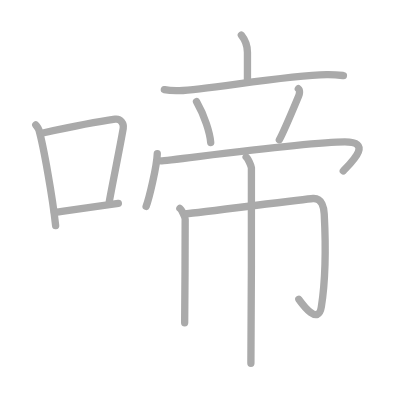
t = 0.00 s
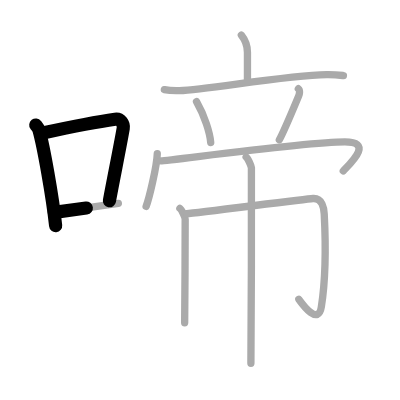
t = 2.50 s
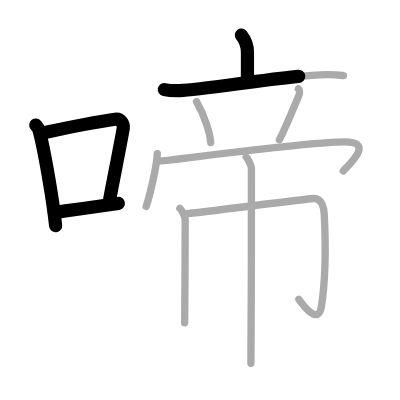
t = 4.75 s
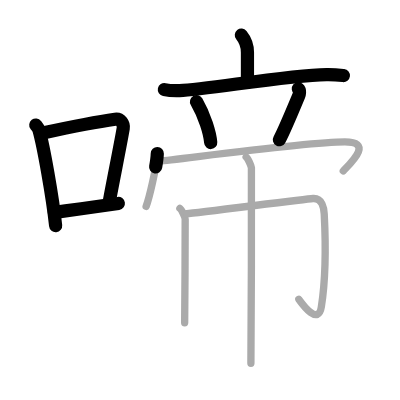
t = 7.25 s
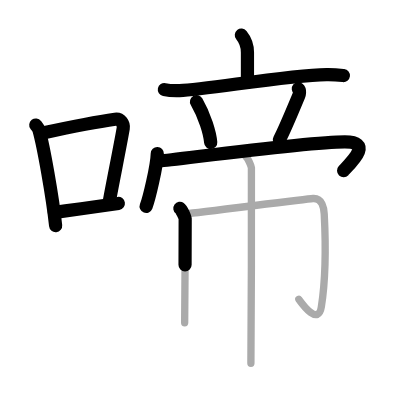
t = 9.50 s
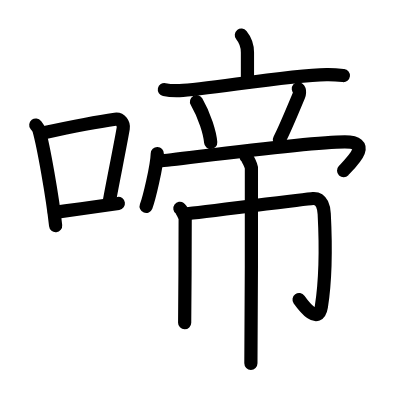
t = 12.00 s

The animated SVG that drew these frames (rendered in a browser with its animation timeline set to each time). Animation: 12 SMIL elements (animate=12); one cycle of 12.00 s.

<?xml version="1.0" standalone="no"?>
<!DOCTYPE svg PUBLIC "-//W3C//DTD SVG 1.1//EN"   "http://www.w3.org/Graphics/SVG/1.1/DTD/svg11.dtd">
<svg width="400px" height="400px"  version="1.1" xmlns="http://www.w3.org/2000/svg">
  <defs>
    <marker id="Triangle" viewBox="0 0 10 10" refX="0" refY="5" markerUnits="strokeWidth" markerWidth="3" style="stroke-opacity:0%;fill:#aaaaaa;" markerHeight="2" orient="auto">
      <path d="M 0 0 L 10 5 L 0 10 z" />
    </marker>
    
    <marker id="Arrow" viewBox="0 0 10 10" refX="5" refY="5" markerUnits="strokeWidth" markerWidth="1.8" style="stroke-opacity:0%;fill:#770000;" markerHeight="2" orient="auto">
      <path d="M 0 4 L 6 4 L 4 1 L 10 5 L 4 9 L 6 6 L 0 6 z" />
        <circle cx="5" cy="5" r="5" />
      </marker>
    
    <marker id="TriangleRed" viewBox="0 0 10 10" refX="0" refY="5" markerUnits="strokeWidth" markerWidth="3" style="stroke-opacity:0%;fill:#CC0000;" markerHeight="2" orient="auto">
      <path d="M 0 0 L 10 5 L 0 10 z" />
    </marker>
    
    <marker id="ArrowRed" viewBox="0 0 10 10" refX="5" refY="5" markerUnits="strokeWidth" markerWidth="1.8" style="stroke-opacity:0%;fill:#CC0000;" markerHeight="2" orient="auto">
      <path d="M 0 4 L 6 4 L 4 1 L 10 5 L 4 9 L 6 6 L 0 6 z" />
        <circle cx="5" cy="5" r="5" />
      </marker>
    
  </defs>
  
  <path style="fill:#ffffff; fill-opacity:100%; fill-rule:evenodd; stroke-width:0;" d="M 0 0 L 400px 0 L 400px 400px L 0 400px L 0 0" />

  <g transform="scale(3.6697247706422 3.6697247706422)">
<path style="fill:none; fill-opacity:0%; fill-rule:evenodd; stroke:#aaaaaa; stroke-opacity:100%; stroke-width: 1.5pt; stroke-linejoin:round; stroke-linecap:round;" d="M9.75 34.06c0.35 0.45 0.72 0.82 0.87 1.38c1.23 4.42 3.7 18.12 4.54 26.06"></path>
<path style="fill:none; fill-opacity:0%; fill-rule:evenodd; stroke:#aaaaaa; stroke-opacity:100%; stroke-width: 1.5pt; stroke-linejoin:round; stroke-linecap:round;" d="M11.96 36.18c8.94-1.94 15.27-3.11 19.41-3.69c1.52-0.21 2.43 1.26 2.21 2.51c-0.9 5.17-2.45 12.65-3.78 19.8"></path>
<path style="fill:none; fill-opacity:0%; fill-rule:evenodd; stroke:#aaaaaa; stroke-opacity:100%; stroke-width: 1.5pt; stroke-linejoin:round; stroke-linecap:round;" d="M14.82 57.86c4.87-0.66 10.75-1.42 17.43-2.43"></path>
<path style="fill:none; fill-opacity:0%; fill-rule:evenodd; stroke:#aaaaaa; stroke-opacity:100%; stroke-width: 1.5pt; stroke-linejoin:round; stroke-linecap:round;" d="M65.77 9.59c0.66 0.81 1.66 2.63 1.66 4.71c0 3.29 0 4.7 0 8.13"></path>
<path style="fill:none; fill-opacity:0%; fill-rule:evenodd; stroke:#aaaaaa; stroke-opacity:100%; stroke-width: 1.5pt; stroke-linejoin:round; stroke-linecap:round;" d="M44.79 24.42c1.31 0.27 2.85 0.31 4.15 0.27c7.4-0.23 28.86-4.17 40.05-4.36c2.18-0.04 3.5 0.13 4.59 0.26"></path>
<path style="fill:none; fill-opacity:0%; fill-rule:evenodd; stroke:#aaaaaa; stroke-opacity:100%; stroke-width: 1.5pt; stroke-linejoin:round; stroke-linecap:round;" d="M53.55 27.7c2.24 3.89 3.66 8.58 3.87 11.15"></path>
<path style="fill:none; fill-opacity:0%; fill-rule:evenodd; stroke:#aaaaaa; stroke-opacity:100%; stroke-width: 1.5pt; stroke-linejoin:round; stroke-linecap:round;" d="M81.3 24.18c0.56 0.46 0.25 1.59 0.1 1.95c-1.81 4.35-4.15 9.96-5.28 11.95"></path>
<path style="fill:none; fill-opacity:0%; fill-rule:evenodd; stroke:#aaaaaa; stroke-opacity:100%; stroke-width: 1.5pt; stroke-linejoin:round; stroke-linecap:round;" d="M42.86 41.85c-0.09 3.42-2.26 12.35-3.04 14.39"></path>
<path style="fill:none; fill-opacity:0%; fill-rule:evenodd; stroke:#aaaaaa; stroke-opacity:100%; stroke-width: 1.5pt; stroke-linejoin:round; stroke-linecap:round;" d="M43.82 43.83c2.17 0 39.24-5.17 50.16-5.17c7.43 0 2.35 4.99-0.43 7.92"></path>
<path style="fill:none; fill-opacity:0%; fill-rule:evenodd; stroke:#aaaaaa; stroke-opacity:100%; stroke-width: 1.5pt; stroke-linejoin:round; stroke-linecap:round;" d="M49.02 56.78c0.43 0.31 1.44 2.33 1.44 2.96c0 4.09-0.06 24.3-0.14 28.2"></path>
<path style="fill:none; fill-opacity:0%; fill-rule:evenodd; stroke:#aaaaaa; stroke-opacity:100%; stroke-width: 1.5pt; stroke-linejoin:round; stroke-linecap:round;" d="M50.85 58.24c2.95-0.22 32.24-4 34.44-4.14c2.59-0.16 2.98 2.75 3.06 4.17C88.75 66 89 74.5 87.57 83.6c-0.8 5.11-4.89-0.3-6.13-2.04"></path>
<path style="fill:none; fill-opacity:0%; fill-rule:evenodd; stroke:#aaaaaa; stroke-opacity:100%; stroke-width: 1.5pt; stroke-linejoin:round; stroke-linecap:round;" d="M67.07 42.76c0.43 0.31 1.35 2.34 1.44 2.96C68.6 46.35 68.46 95.1 68.37 99"></path>

<path style="fill:none; fill-opacity:0%; fill-rule:evenodd; stroke:#000000; stroke-opacity:100%; stroke-width: 2.7pt; stroke-linejoin:round; stroke-linecap:round;" d="M9.75 34.06c0.35 0.45 0.72 0.82 0.87 1.38c1.23 4.42 3.7 18.12 4.54 26.06" pathLength="100" stroke-dashoffset="100" stroke-dasharray="100 105"><animate id="dashAnim1" attributeName="stroke-dashoffset" from="100" to="0" dur="1s" calcMode="linear" fill="freeze"/></path>
<path style="fill:none; fill-opacity:0%; fill-rule:evenodd; stroke:#000000; stroke-opacity:100%; stroke-width: 2.7pt; stroke-linejoin:round; stroke-linecap:round;" d="M11.96 36.18c8.94-1.94 15.27-3.11 19.41-3.69c1.52-0.21 2.43 1.26 2.21 2.51c-0.9 5.17-2.45 12.65-3.78 19.8" pathLength="100" stroke-dashoffset="100" stroke-dasharray="100 105"><animate id="dashAnim2" attributeName="stroke-dashoffset" from="100" to="0" dur="1s" calcMode="linear" begin="dashAnim1.end" fill="freeze"/></path>
<path style="fill:none; fill-opacity:0%; fill-rule:evenodd; stroke:#000000; stroke-opacity:100%; stroke-width: 2.7pt; stroke-linejoin:round; stroke-linecap:round;" d="M14.82 57.86c4.87-0.66 10.75-1.42 17.43-2.43" pathLength="100" stroke-dashoffset="100" stroke-dasharray="100 105"><animate id="dashAnim3" attributeName="stroke-dashoffset" from="100" to="0" dur="1s" calcMode="linear" begin="dashAnim2.end" fill="freeze"/></path>
<path style="fill:none; fill-opacity:0%; fill-rule:evenodd; stroke:#000000; stroke-opacity:100%; stroke-width: 2.7pt; stroke-linejoin:round; stroke-linecap:round;" d="M65.77 9.59c0.66 0.81 1.66 2.63 1.66 4.71c0 3.29 0 4.7 0 8.13" pathLength="100" stroke-dashoffset="100" stroke-dasharray="100 105"><animate id="dashAnim4" attributeName="stroke-dashoffset" from="100" to="0" dur="1s" calcMode="linear" begin="dashAnim3.end" fill="freeze"/></path>
<path style="fill:none; fill-opacity:0%; fill-rule:evenodd; stroke:#000000; stroke-opacity:100%; stroke-width: 2.7pt; stroke-linejoin:round; stroke-linecap:round;" d="M44.79 24.42c1.31 0.27 2.85 0.31 4.15 0.27c7.4-0.23 28.86-4.17 40.05-4.36c2.18-0.04 3.5 0.13 4.59 0.26" pathLength="100" stroke-dashoffset="100" stroke-dasharray="100 105"><animate id="dashAnim5" attributeName="stroke-dashoffset" from="100" to="0" dur="1s" calcMode="linear" begin="dashAnim4.end" fill="freeze"/></path>
<path style="fill:none; fill-opacity:0%; fill-rule:evenodd; stroke:#000000; stroke-opacity:100%; stroke-width: 2.7pt; stroke-linejoin:round; stroke-linecap:round;" d="M53.55 27.7c2.24 3.89 3.66 8.58 3.87 11.15" pathLength="100" stroke-dashoffset="100" stroke-dasharray="100 105"><animate id="dashAnim6" attributeName="stroke-dashoffset" from="100" to="0" dur="1s" calcMode="linear" begin="dashAnim5.end" fill="freeze"/></path>
<path style="fill:none; fill-opacity:0%; fill-rule:evenodd; stroke:#000000; stroke-opacity:100%; stroke-width: 2.7pt; stroke-linejoin:round; stroke-linecap:round;" d="M81.3 24.18c0.56 0.46 0.25 1.59 0.1 1.95c-1.81 4.35-4.15 9.96-5.28 11.95" pathLength="100" stroke-dashoffset="100" stroke-dasharray="100 105"><animate id="dashAnim7" attributeName="stroke-dashoffset" from="100" to="0" dur="1s" calcMode="linear" begin="dashAnim6.end" fill="freeze"/></path>
<path style="fill:none; fill-opacity:0%; fill-rule:evenodd; stroke:#000000; stroke-opacity:100%; stroke-width: 2.7pt; stroke-linejoin:round; stroke-linecap:round;" d="M42.86 41.85c-0.09 3.42-2.26 12.35-3.04 14.39" pathLength="100" stroke-dashoffset="100" stroke-dasharray="100 105"><animate id="dashAnim8" attributeName="stroke-dashoffset" from="100" to="0" dur="1s" calcMode="linear" begin="dashAnim7.end" fill="freeze"/></path>
<path style="fill:none; fill-opacity:0%; fill-rule:evenodd; stroke:#000000; stroke-opacity:100%; stroke-width: 2.7pt; stroke-linejoin:round; stroke-linecap:round;" d="M43.82 43.83c2.17 0 39.24-5.17 50.16-5.17c7.43 0 2.35 4.99-0.43 7.92" pathLength="100" stroke-dashoffset="100" stroke-dasharray="100 105"><animate id="dashAnim9" attributeName="stroke-dashoffset" from="100" to="0" dur="1s" calcMode="linear" begin="dashAnim8.end" fill="freeze"/></path>
<path style="fill:none; fill-opacity:0%; fill-rule:evenodd; stroke:#000000; stroke-opacity:100%; stroke-width: 2.7pt; stroke-linejoin:round; stroke-linecap:round;" d="M49.02 56.78c0.43 0.31 1.44 2.33 1.44 2.96c0 4.09-0.06 24.3-0.14 28.2" pathLength="100" stroke-dashoffset="100" stroke-dasharray="100 105"><animate id="dashAnim10" attributeName="stroke-dashoffset" from="100" to="0" dur="1s" calcMode="linear" begin="dashAnim9.end" fill="freeze"/></path>
<path style="fill:none; fill-opacity:0%; fill-rule:evenodd; stroke:#000000; stroke-opacity:100%; stroke-width: 2.7pt; stroke-linejoin:round; stroke-linecap:round;" d="M50.85 58.24c2.95-0.22 32.24-4 34.44-4.14c2.59-0.16 2.98 2.75 3.06 4.17C88.75 66 89 74.5 87.57 83.6c-0.8 5.11-4.89-0.3-6.13-2.04" pathLength="100" stroke-dashoffset="100" stroke-dasharray="100 105"><animate id="dashAnim11" attributeName="stroke-dashoffset" from="100" to="0" dur="1s" calcMode="linear" begin="dashAnim10.end" fill="freeze"/></path>
<path style="fill:none; fill-opacity:0%; fill-rule:evenodd; stroke:#000000; stroke-opacity:100%; stroke-width: 2.7pt; stroke-linejoin:round; stroke-linecap:round;" d="M67.07 42.76c0.43 0.31 1.35 2.34 1.44 2.96C68.6 46.35 68.46 95.1 68.37 99" pathLength="100" stroke-dashoffset="100" stroke-dasharray="100 105"><animate id="dashAnim12" attributeName="stroke-dashoffset" from="100" to="0" dur="1s" calcMode="linear" begin="dashAnim11.end" fill="freeze"/></path>

</g>

</svg>  
          
